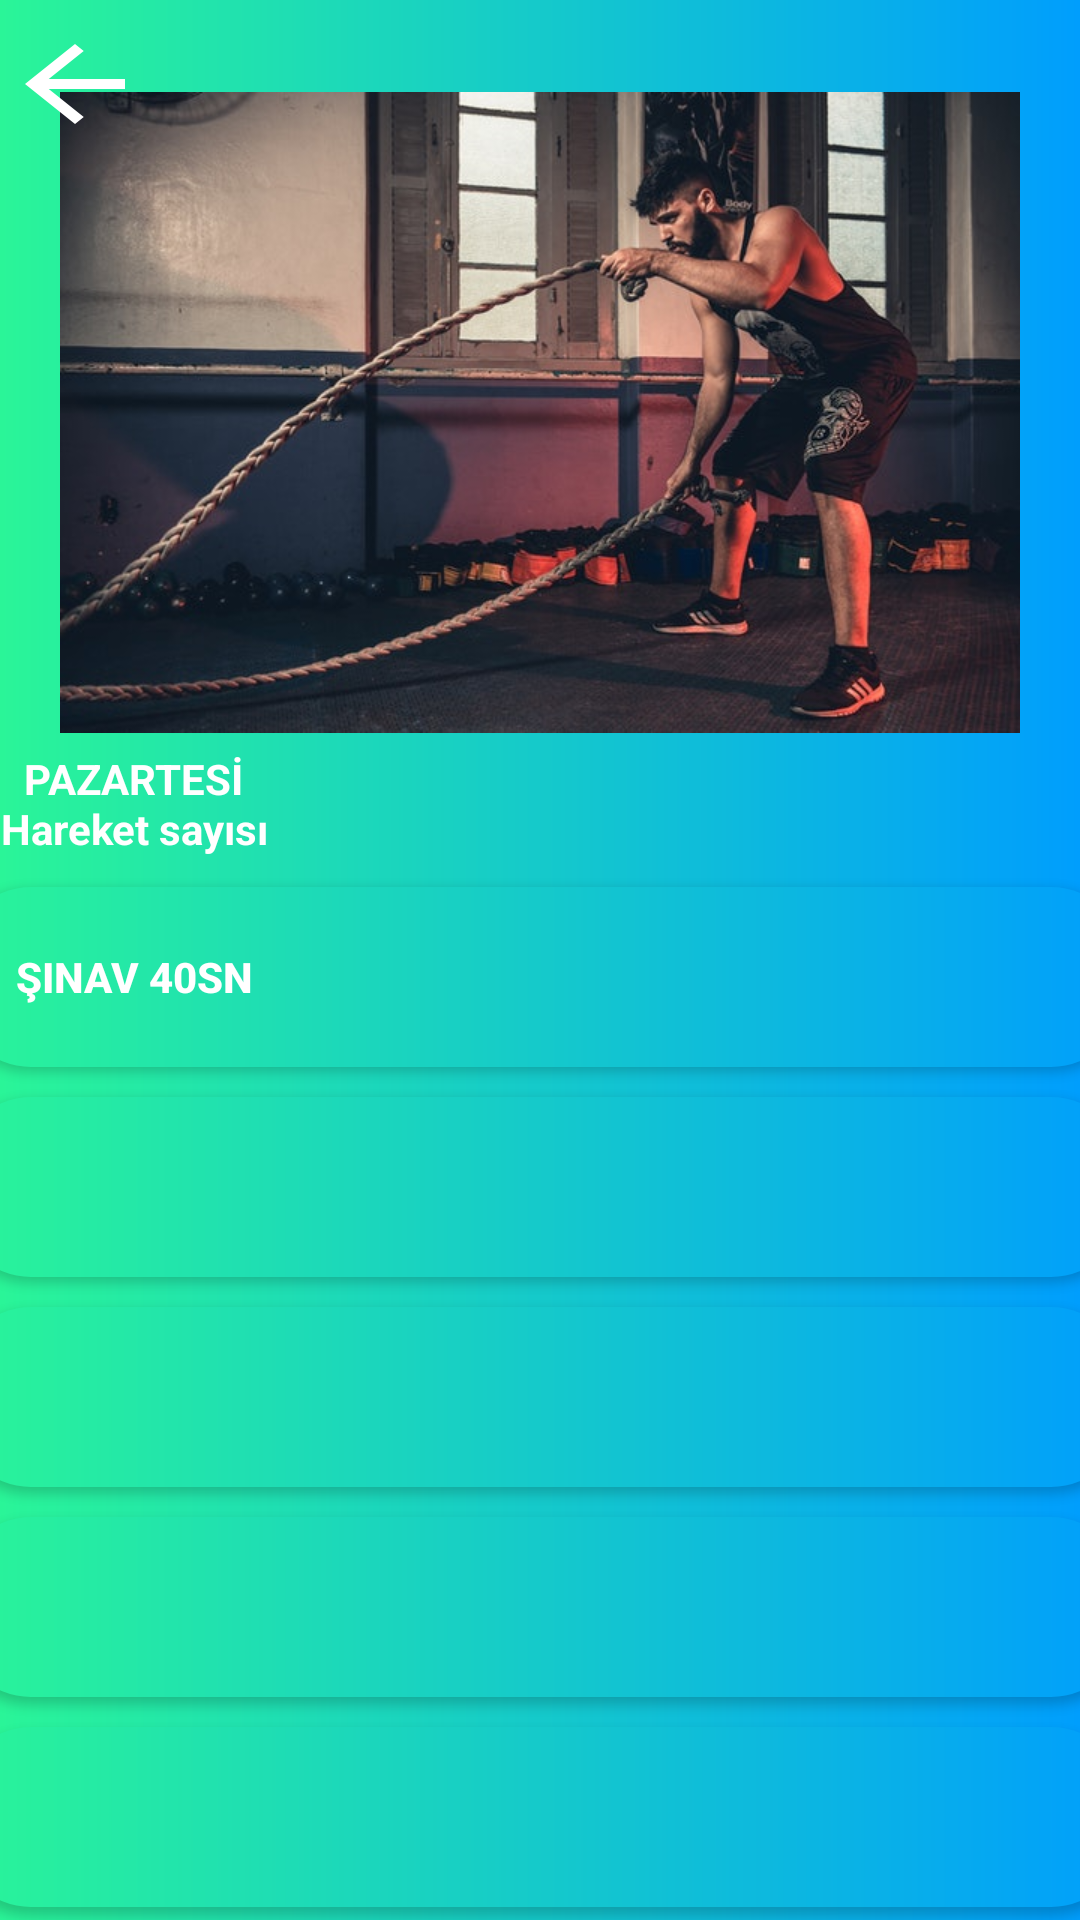

Produce the Android XML layout that renders to this screen, including the resource entries it uses.
<!-- AndroidManifest.xml: application theme AppTheme -->
<!-- res/layout/hareketfragment.xml -->
<?xml version="1.0" encoding="utf-8"?>
<androidx.constraintlayout.widget.ConstraintLayout xmlns:android="http://schemas.android.com/apk/res/android"
    xmlns:app="http://schemas.android.com/apk/res-auto"
    xmlns:tools="http://schemas.android.com/tools"
    android:layout_width="match_parent"

    android:layout_height="match_parent"
    android:background="@drawable/renk">

    <ImageView
        android:id="@+id/resim"
        android:layout_width="wrap_content"
        android:layout_height="275dp"
        app:layout_constraintEnd_toEndOf="parent"
        app:layout_constraintHorizontal_bias="0.5"
        app:layout_constraintStart_toStartOf="parent"
        app:layout_constraintTop_toTopOf="parent"
        app:srcCompat="@drawable/spor4" />

    <Button
        android:id="@+id/button10"
        android:layout_width="50dp"
        android:layout_height="40dp"

        android:layout_marginTop="8dp"
        android:background="@drawable/abc_vector_test"
        app:layout_constraintStart_toStartOf="parent"
        app:layout_constraintTop_toTopOf="parent" />

    <TextView
        android:id="@+id/textView7"
        android:layout_width="wrap_content"
        android:layout_height="wrap_content"
        android:layout_marginStart="8dp"
        android:layout_marginLeft="8dp"
        android:layout_marginTop="250dp"
        android:text="@string/gun1"
        android:textColor="@color/beyaz"
        android:textStyle="bold"
        app:layout_constraintStart_toStartOf="parent"
        app:layout_constraintTop_toTopOf="parent" />

    <ScrollView
        android:layout_width="390dp"
        android:layout_height="382dp"
        android:layout_marginStart="1dp"
        android:layout_marginLeft="1dp"
        android:layout_marginTop="1dp"
        android:layout_marginEnd="1dp"
        android:layout_marginRight="1dp"
        android:layout_marginBottom="1dp"
        app:layout_constraintBottom_toBottomOf="parent"
        app:layout_constraintEnd_toEndOf="parent"
        app:layout_constraintStart_toStartOf="parent"
        app:layout_constraintTop_toBottomOf="@+id/resim">

        <LinearLayout
            android:layout_width="match_parent"
            android:layout_height="wrap_content"
            android:orientation="vertical">

            <TextView
                android:id="@+id/textView"
                android:layout_width="match_parent"
                android:layout_height="wrap_content"
                android:paddingLeft="15dp"
                android:text="Hareket sayısı"
                android:textColor="@color/beyaz"
                android:textStyle="bold" />

            <Button
                android:id="@+id/hareket1"
                android:layout_width="match_parent"
                android:layout_height="60dp"
                android:layout_marginTop="10dp"
                android:background="@drawable/button"
                android:drawableRight="@drawable/g"
                android:gravity="center_vertical"
                android:paddingLeft="20dp"
                android:paddingRight="20dp"
                android:text="@string/Şınav"
                android:textColor="@color/beyaz"
                android:textStyle="bold" />

            <Button
                android:id="@+id/hareket2"
                android:layout_width="match_parent"
                android:layout_height="60dp"
                android:layout_gravity="center"
                android:layout_marginTop="10dp"
                android:background="@drawable/button"
                android:text="" />

            <Button
                android:id="@+id/hareket3"
                android:layout_width="match_parent"
                android:layout_height="60dp"
                android:layout_gravity="center"
                android:layout_marginTop="10dp"
                android:background="@drawable/button"
                android:text="" />

            <Button
                android:id="@+id/hareket4"
                android:layout_width="match_parent"
                android:layout_height="60dp"
                android:layout_gravity="center"
                android:layout_marginTop="10dp"
                android:background="@drawable/button"
                android:text="" />

            <Button
                android:id="@+id/hareket5"
                android:layout_width="match_parent"
                android:layout_height="60dp"
                android:layout_gravity="center"
                android:layout_marginTop="10dp"
                android:background="@drawable/button"
                android:text="" />


            <Button
                android:id="@+id/hareket6"
                android:layout_width="match_parent"
                android:layout_height="60dp"
                android:layout_gravity="center"
                android:layout_marginTop="10dp"
                android:background="@drawable/button"
                android:text="" />

            <Button
                android:id="@+id/hareket7"
                android:layout_width="match_parent"
                android:layout_height="60dp"
                android:layout_gravity="center"
                android:layout_marginTop="10dp"
                android:background="@drawable/button"
                android:text="" />

            <Button
                android:id="@+id/hareket8"
                android:layout_width="match_parent"
                android:layout_height="60dp"
                android:layout_gravity="center"
                android:layout_marginTop="10dp"
                android:background="@drawable/button"
                android:text="" />

            <Button
                android:id="@+id/hareket9"
                android:layout_width="match_parent"
                android:layout_height="60dp"
                android:layout_gravity="center"
                android:layout_marginTop="10dp"
                android:background="@drawable/button"
                android:text="" />

            <Button
                android:id="@+id/hareket10"
                android:layout_width="match_parent"
                android:layout_height="60dp"
                android:layout_gravity="center"
                android:layout_marginTop="10dp"
                android:background="@drawable/button"
                android:text="" />

            <Button
                android:id="@+id/hareket11"
                android:layout_width="match_parent"
                android:layout_height="60dp"
                android:layout_gravity="center"
                android:layout_marginTop="10dp"
                android:background="@drawable/button"
                android:text="" />

            <Button
                android:id="@+id/hareket12"
                android:layout_width="match_parent"
                android:layout_height="60dp"
                android:layout_gravity="center"
                android:layout_marginTop="10dp"
                android:background="@drawable/button"
                android:text="" />
        </LinearLayout>
    </ScrollView>


</androidx.constraintlayout.widget.ConstraintLayout>
<!-- resources referenced by this layout -->
<resources>
  <color name="beyaz">#ffffff</color>
  <!-- drawable button (drawable-xhdpi) -->
  <?xml version="1.0" encoding="utf-8"?>
  <shape xmlns:android="http://schemas.android.com/apk/res/android" android:shape="rectangle">
  <gradient android:startColor="#2AF598" android:endColor="#009EFD" android:type="linear"></gradient>
      <corners android:radius="25dp"></corners>
  </shape>
  <!-- drawable renk (drawable-xhdpi) -->
  <?xml version="1.0" encoding="utf-8"?>
  <shape xmlns:android="http://schemas.android.com/apk/res/android" android:shape="rectangle">
      <gradient android:startColor="#2AF598" android:endColor="#009EFD" android:type="linear"></gradient>
  
  </shape>
  <!-- drawable spor4: jpg bitmap (drawable-xhdpi, 64080 bytes) -->
  <string name="gun1">PAZARTESİ</string>
  <style name="AppTheme" parent="Theme.AppCompat.Light.NoActionBar">
          
          <item name="colorPrimary">@color/colorPrimary</item>
          <item name="colorPrimaryDark">@color/arkaplan</item>
          <item name="colorAccent">@color/colorAccent</item>
          <item name="android:statusBarColor">#2C88D1</item>
      </style>
  <color name="colorPrimary">#6200EE</color>
  <color name="arkaplan">#061e52</color>
  <color name="colorAccent">#03DAC5</color>
</resources>
